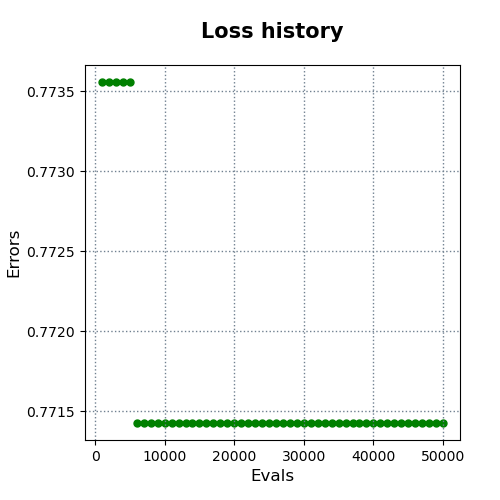

Source data for this figure (header and first rows):
evals, errors
1000, 0.7736
2000, 0.7736
3000, 0.7736
4000, 0.7736
5000, 0.7736
6000, 0.7714
7000, 0.7714
8000, 0.7714
9000, 0.7714
10000, 0.7714
11000, 0.7714
12000, 0.7714
13000, 0.7714
14000, 0.7714
15000, 0.7714
16000, 0.7714
17000, 0.7714
18000, 0.7714
19000, 0.7714
20000, 0.7714
21000, 0.7714
22000, 0.7714
23000, 0.7714
24000, 0.7714
25000, 0.7714
26000, 0.7714
27000, 0.7714
28000, 0.7714
29000, 0.7714
30000, 0.7714
31000, 0.7714
32000, 0.7714
33000, 0.7714
34000, 0.7714
35000, 0.7714
36000, 0.7714
37000, 0.7714
38000, 0.7714
39000, 0.7714
40000, 0.7714
41000, 0.7714
42000, 0.7714
43000, 0.7714
44000, 0.7714
45000, 0.7714
46000, 0.7714
47000, 0.7714
48000, 0.7714
49000, 0.7714
50000, 0.7714
